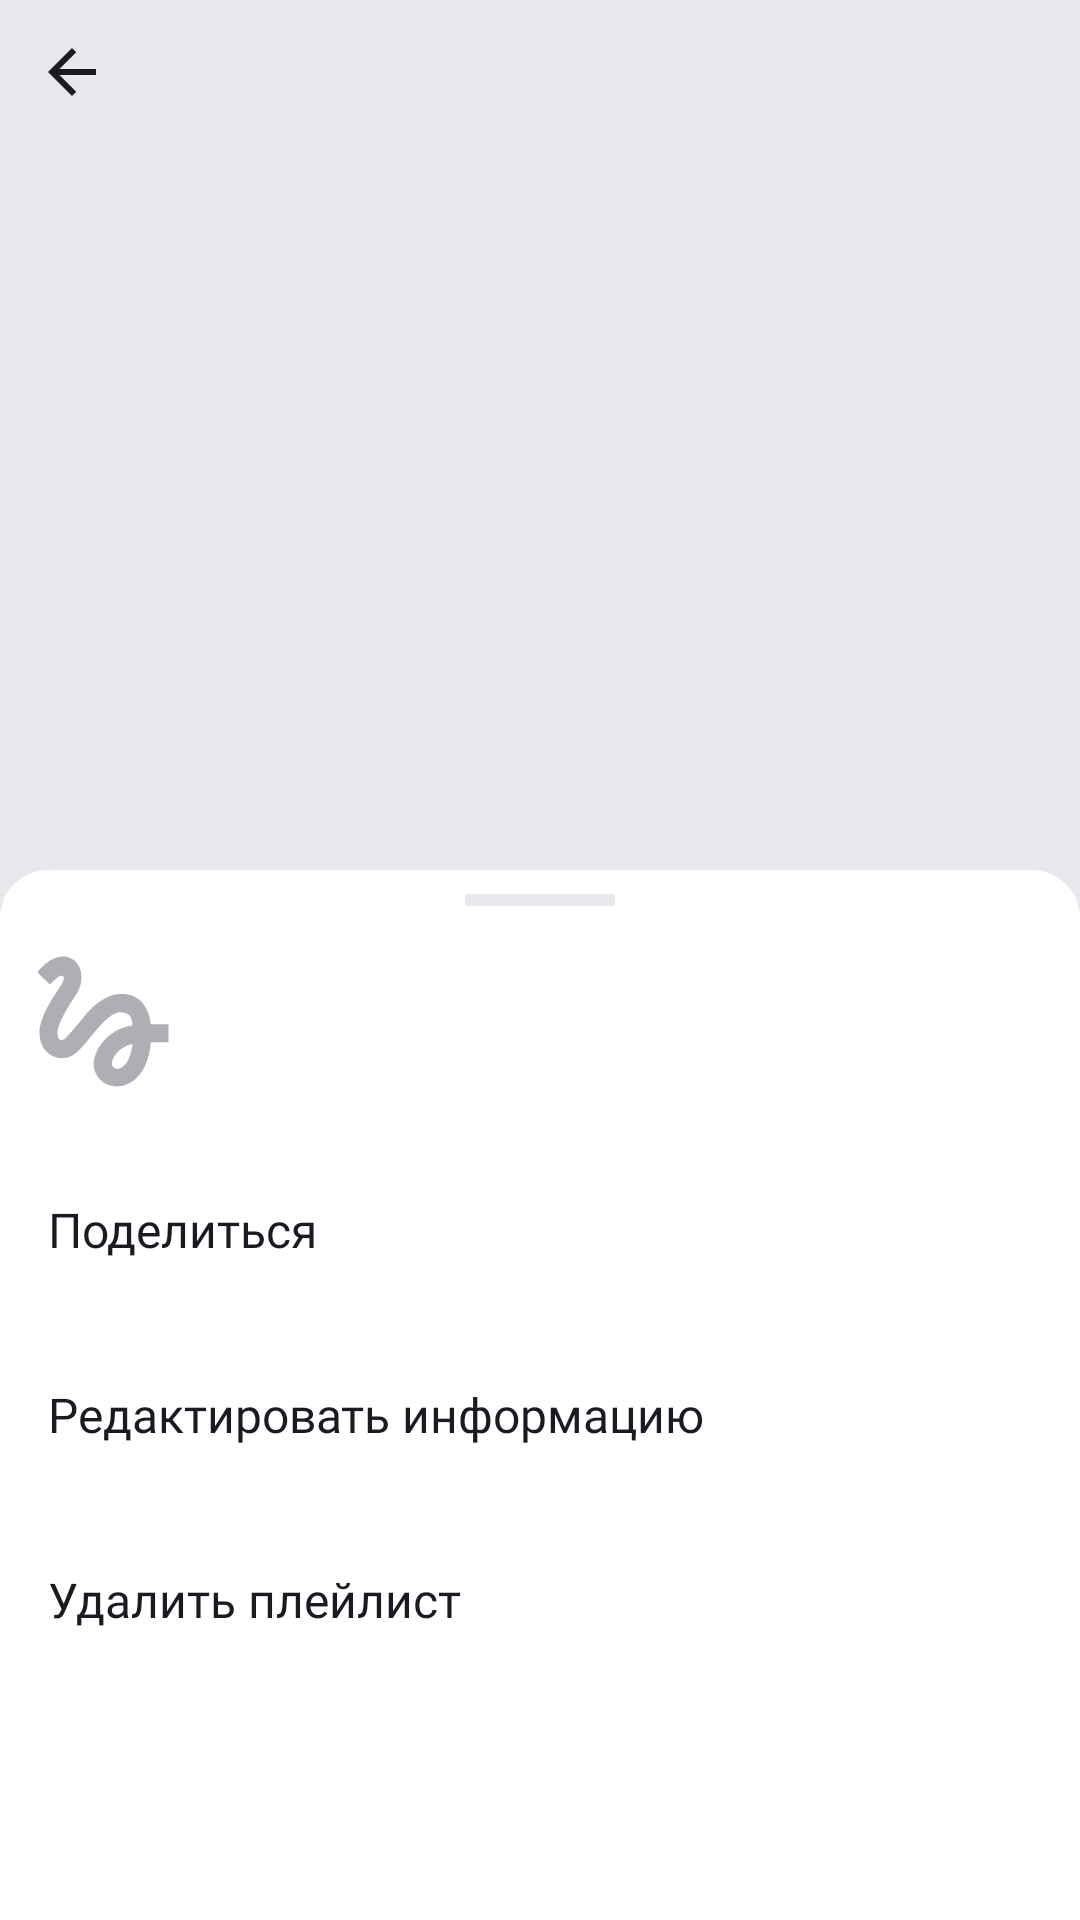

Write the Android layout XML for this screen, with the resource values it uses.
<!-- AndroidManifest.xml: application theme Theme.PlaylistMaker -->
<!-- res/layout/fragment_playlist.xml -->
<?xml version="1.0" encoding="utf-8"?>
<androidx.coordinatorlayout.widget.CoordinatorLayout xmlns:android="http://schemas.android.com/apk/res/android"
    xmlns:app="http://schemas.android.com/apk/res-auto"
    xmlns:tools="http://schemas.android.com/tools"
    android:layout_width="match_parent"
    android:layout_height="match_parent"
    android:background="@color/yp_light_gray"
    tools:context=".ui.fragment.implementation.PlaylistFragment">

    <androidx.constraintlayout.widget.ConstraintLayout
        android:layout_width="match_parent"
        android:layout_height="match_parent">

        <ImageView
            android:id="@+id/image_view_cover"
            android:layout_width="0dp"
            android:layout_height="0dp"
            android:importantForAccessibility="no"
            app:layout_constraintBottom_toTopOf="@id/text_view_name"
            app:layout_constraintDimensionRatio="1:1"
            app:layout_constraintEnd_toEndOf="parent"
            app:layout_constraintStart_toStartOf="parent"
            app:layout_constraintTop_toTopOf="parent"
            tools:src="@drawable/ic_cover_track_info_place_holder" />

        <ImageView
            android:id="@+id/image_view_back"
            android:layout_width="wrap_content"
            android:layout_height="wrap_content"
            android:layout_marginStart="@dimen/offset_16"
            android:layout_marginTop="@dimen/offset_16"
            android:importantForAccessibility="no"
            android:src="@drawable/ic_arrow_back"
            app:layout_constraintStart_toStartOf="parent"
            app:layout_constraintTop_toTopOf="parent" />

        <TextView
            android:id="@+id/text_view_name"
            style="@style/PlaylistNameTextView"
            android:layout_width="0dp"
            android:layout_height="wrap_content"
            android:layout_marginHorizontal="@dimen/offset_16"
            android:layout_marginTop="@dimen/offset_24"
            app:layout_constraintEnd_toEndOf="parent"
            app:layout_constraintStart_toStartOf="parent"
            app:layout_constraintTop_toBottomOf="@id/image_view_cover"
            tools:text="Best songs 2021" />

        <TextView
            android:id="@+id/text_view_description"
            style="@style/PlaylistDescriptionTextView"
            android:layout_width="0dp"
            android:layout_height="wrap_content"
            android:layout_marginHorizontal="@dimen/offset_16"
            android:layout_marginTop="@dimen/offset_8"
            app:layout_constraintEnd_toEndOf="parent"
            app:layout_constraintStart_toStartOf="parent"
            app:layout_constraintTop_toBottomOf="@id/text_view_name"
            tools:text="2022" />

        <TextView
            android:id="@+id/text_view_properties"
            style="@style/PlaylistDescriptionTextView"
            android:layout_width="0dp"
            android:layout_height="wrap_content"
            android:layout_marginHorizontal="@dimen/offset_16"
            android:layout_marginTop="@dimen/offset_8"
            app:layout_constraintEnd_toEndOf="parent"
            app:layout_constraintStart_toStartOf="parent"
            app:layout_constraintTop_toBottomOf="@id/text_view_description"
            tools:text="300 минут • 98 треков" />

        <ImageView
            android:id="@+id/image_view_share"
            android:layout_width="wrap_content"
            android:layout_height="wrap_content"
            android:layout_marginTop="@dimen/offset_16"
            android:src="@drawable/ic_share_black"
            app:layout_constraintStart_toStartOf="@id/text_view_properties"
            app:layout_constraintTop_toBottomOf="@id/text_view_properties" />

        <ImageView
            android:id="@+id/image_view_more"
            android:layout_width="wrap_content"
            android:layout_height="wrap_content"
            android:layout_marginStart="@dimen/offset_16"
            android:src="@drawable/ic_more"
            app:layout_constraintStart_toEndOf="@id/image_view_share"
            app:layout_constraintTop_toTopOf="@id/image_view_share" />

    </androidx.constraintlayout.widget.ConstraintLayout>

    <androidx.constraintlayout.widget.ConstraintLayout
        android:id="@+id/constraint_layout_bottom_sheet"
        android:layout_width="match_parent"
        android:layout_height="match_parent"
        android:background="@drawable/bottom_sheet_background"
        app:behavior_hideable="false"
        app:behavior_peekHeight="150dp"
        app:layout_behavior="com.google.android.material.bottomsheet.BottomSheetBehavior">

        <View
            android:id="@+id/view_top"
            android:layout_width="@dimen/offset_50"
            android:layout_height="@dimen/offset_4"
            android:layout_marginTop="@dimen/offset_8"
            android:background="@color/view_top_background_color"
            app:layout_constraintEnd_toEndOf="parent"
            app:layout_constraintStart_toStartOf="parent"
            app:layout_constraintTop_toTopOf="parent" />

        <androidx.recyclerview.widget.RecyclerView
            android:id="@+id/recycler_view_playlist_tracks"
            android:layout_width="match_parent"
            android:layout_height="0dp"
            android:layout_marginTop="@dimen/offset_16"
            app:layout_constraintBottom_toBottomOf="parent"
            app:layout_constraintEnd_toEndOf="parent"
            app:layout_constraintStart_toStartOf="parent"
            app:layout_constraintTop_toBottomOf="@id/view_top"
            tools:listitem="@layout/playlist_bottom_sheet_view" />

    </androidx.constraintlayout.widget.ConstraintLayout>

    <View
        android:id="@+id/view_overlay"
        android:layout_width="match_parent"
        android:layout_height="match_parent"
        android:background="#99000000"
        android:visibility="gone" />

    <androidx.constraintlayout.widget.ConstraintLayout
        android:id="@+id/constraint_layout_more"
        android:layout_width="match_parent"
        android:layout_height="match_parent"
        android:background="@drawable/bottom_sheet_background"
        app:behavior_hideable="true"
        app:behavior_peekHeight="350dp"
        app:layout_behavior="com.google.android.material.bottomsheet.BottomSheetBehavior">

        <View
            android:id="@+id/view_more_top"
            android:layout_width="@dimen/offset_50"
            android:layout_height="@dimen/offset_4"
            android:layout_marginTop="@dimen/offset_8"
            android:background="@color/view_top_background_color"
            app:layout_constraintEnd_toEndOf="parent"
            app:layout_constraintStart_toStartOf="parent"
            app:layout_constraintTop_toTopOf="parent" />

        <ImageView
            android:id="@+id/image_view_playlist_cover"
            android:layout_width="@dimen/cover_side"
            android:layout_height="@dimen/cover_side"
            android:layout_marginStart="@dimen/offset_12"
            android:layout_marginTop="@dimen/offset_20"
            android:importantForAccessibility="no"
            android:scaleType="centerCrop"
            android:src="@drawable/ic_cover_place_holder"
            app:layout_constraintStart_toStartOf="parent"
            app:layout_constraintTop_toTopOf="@id/view_more_top" />

        <TextView
            android:id="@+id/text_view_playlist_name"
            style="@style/TrackNameTextView"
            android:layout_width="0dp"
            android:layout_height="wrap_content"
            android:layout_marginStart="@dimen/offset_8"
            android:layout_marginTop="@dimen/offset_6"
            android:layout_marginEnd="@dimen/offset_44"
            app:layout_constraintEnd_toEndOf="parent"
            app:layout_constraintStart_toEndOf="@id/image_view_playlist_cover"
            app:layout_constraintTop_toTopOf="@id/image_view_playlist_cover"
            tools:text="Best songs 2021" />

        <TextView
            android:id="@+id/text_view_tracks_number"
            style="@style/ArtistAndLengthTextView"
            android:layout_width="0dp"
            android:layout_height="wrap_content"
            android:layout_marginStart="@dimen/offset_8"
            android:layout_marginTop="@dimen/offset_1"
            android:layout_marginEnd="@dimen/offset_44"
            app:layout_constraintEnd_toEndOf="parent"
            app:layout_constraintStart_toEndOf="@id/image_view_playlist_cover"
            app:layout_constraintTop_toBottomOf="@id/text_view_playlist_name"
            tools:text="98 треков" />

        <TextView
            android:id="@+id/text_view_share"
            style="@style/SettingsItemTextView"
            android:layout_width="0dp"
            android:layout_height="wrap_content"
            android:layout_marginTop="@dimen/offset_16"
            android:paddingVertical="@dimen/offset_20"
            android:paddingStart="@dimen/offset_16"
            android:paddingEnd="@dimen/offset_44"
            android:text="@string/share_playlist"
            app:layout_constraintEnd_toEndOf="parent"
            app:layout_constraintStart_toStartOf="parent"
            app:layout_constraintTop_toBottomOf="@id/image_view_playlist_cover" />

        <TextView
            android:id="@+id/text_view_update"
            style="@style/SettingsItemTextView"
            android:layout_width="0dp"
            android:layout_height="wrap_content"
            android:paddingVertical="@dimen/offset_20"
            android:paddingStart="@dimen/offset_16"
            android:paddingEnd="@dimen/offset_44"
            android:text="@string/update_playlist_info"
            app:layout_constraintEnd_toEndOf="parent"
            app:layout_constraintStart_toStartOf="parent"
            app:layout_constraintTop_toBottomOf="@id/text_view_share" />

        <TextView
            android:id="@+id/text_view_delete"
            style="@style/SettingsItemTextView"
            android:layout_width="0dp"
            android:layout_height="wrap_content"
            android:paddingVertical="@dimen/offset_20"
            android:paddingStart="@dimen/offset_16"
            android:paddingEnd="@dimen/offset_44"
            android:text="@string/delete_playlist"
            app:layout_constraintEnd_toEndOf="parent"
            app:layout_constraintStart_toStartOf="parent"
            app:layout_constraintTop_toBottomOf="@id/text_view_update" />

    </androidx.constraintlayout.widget.ConstraintLayout>

</androidx.coordinatorlayout.widget.CoordinatorLayout>
<!-- res/layout/playlist_bottom_sheet_view.xml (included above) -->
<?xml version="1.0" encoding="utf-8"?>
<androidx.constraintlayout.widget.ConstraintLayout xmlns:android="http://schemas.android.com/apk/res/android"
    xmlns:app="http://schemas.android.com/apk/res-auto"
    xmlns:tools="http://schemas.android.com/tools"
    android:layout_width="match_parent"
    android:layout_height="wrap_content"
    android:paddingVertical="@dimen/offset_8">

    <ImageView
        android:id="@+id/image_view_cover"
        android:layout_width="@dimen/cover_side"
        android:layout_height="@dimen/cover_side"
        android:layout_marginStart="@dimen/offset_12"
        android:importantForAccessibility="no"
        android:scaleType="centerCrop"
        android:src="@drawable/ic_cover_place_holder"
        app:layout_constraintBottom_toBottomOf="parent"
        app:layout_constraintStart_toStartOf="parent"
        app:layout_constraintTop_toTopOf="parent" />

    <TextView
        android:id="@+id/text_view_playlist_name"
        style="@style/TrackNameTextView"
        android:layout_width="0dp"
        android:layout_height="wrap_content"
        android:layout_marginStart="@dimen/offset_8"
        android:layout_marginTop="@dimen/offset_6"
        android:layout_marginEnd="@dimen/offset_44"
        app:layout_constraintEnd_toEndOf="parent"
        app:layout_constraintStart_toEndOf="@id/image_view_cover"
        app:layout_constraintTop_toTopOf="@id/image_view_cover"
        tools:text="Best songs 2021" />

    <TextView
        android:id="@+id/text_view_tracks_number"
        style="@style/ArtistAndLengthTextView"
        android:layout_width="0dp"
        android:layout_height="wrap_content"
        android:layout_marginStart="@dimen/offset_8"
        android:layout_marginTop="@dimen/offset_1"
        android:layout_marginEnd="@dimen/offset_44"
        app:layout_constraintEnd_toEndOf="parent"
        app:layout_constraintStart_toEndOf="@id/image_view_cover"
        app:layout_constraintTop_toBottomOf="@id/text_view_playlist_name"
        tools:text="98 треков" />

</androidx.constraintlayout.widget.ConstraintLayout>
<!-- resources referenced by this layout -->
<resources>
  <color name="view_top_background_color">@color/yp_light_gray</color>
  <color name="yp_light_gray">#E6E8EB</color>
  <dimen name="cover_side">45dp</dimen>
  <dimen name="offset_1">1dp</dimen>
  <dimen name="offset_12">12dp</dimen>
  <dimen name="offset_16">16dp</dimen>
  <dimen name="offset_20">20dp</dimen>
  <dimen name="offset_24">24dp</dimen>
  <dimen name="offset_4">4dp</dimen>
  <dimen name="offset_44">44dp</dimen>
  <dimen name="offset_50">50dp</dimen>
  <dimen name="offset_6">6dp</dimen>
  <dimen name="offset_8">8dp</dimen>
  <!-- drawable bottom_sheet_background (drawable) -->
  <?xml version="1.0" encoding="utf-8"?>
  <shape xmlns:android="http://schemas.android.com/apk/res/android"
      android:shape="rectangle">
  
      <solid android:color="@color/bottom_sheet_background_color" />
  
      <corners
          android:topLeftRadius="@dimen/offset_16"
          android:topRightRadius="@dimen/offset_16" />
  
  </shape>
  <!-- drawable ic_arrow_back (drawable) -->
  <vector xmlns:android="http://schemas.android.com/apk/res/android"
      android:width="16dp"
      android:height="16dp"
      android:viewportWidth="16"
      android:viewportHeight="16">
      <path
          android:pathData="M16,7H3.83L9.42,1.41L8,0L0,8L8,16L9.41,14.59L3.83,9H16V7Z"
          android:fillColor="#1A1B22" />
  </vector>
  <!-- drawable ic_more (drawable) -->
  <?xml version="1.0" encoding="utf-8"?>
  <vector xmlns:android="http://schemas.android.com/apk/res/android"
      android:width="24dp"
      android:height="24dp"
      android:viewportWidth="24"
      android:viewportHeight="24">
  
      <path
          android:fillColor="@color/yp_black"
          android:pathData="M14,6C14,4.9 13.1,4 12,4C10.9,4 10,4.9 10,6C10,7.1 10.9,8 12,8C13.1,8 14,7.1 14,6ZM14,18C14,16.9 13.1,16 12,16C10.9,16 10,16.9 10,18C10,19.1 10.9,20 12,20C13.1,20 14,19.1 14,18ZM14,12C14,10.9 13.1,10 12,10C10.9,10 10,10.9 10,12C10,13.1 10.9,14 12,14C13.1,14 14,13.1 14,12Z" />
  
  </vector>
  <string name="delete_playlist">Удалить плейлист</string>
  <string name="share_playlist">Поделиться</string>
  <string name="update_playlist_info">Редактировать информацию</string>
  <style name="ArtistAndLengthTextView">
          <item name="android:textColor">@color/yp_text_gray</item>
          <item name="android:textSize">11sp</item>
          <item name="android:fontFamily">@font/ys_display_regular</item>
          <item name="android:textFontWeight">400</item>
          <item name="android:lines">1</item>
          <item name="android:ellipsize">end</item>
      </style>
  <style name="SettingsItemTextView">
          <item name="android:fontFamily">@font/ys_display_regular</item>
          <item name="android:textColor">@color/settings_item_text_color</item>
          <item name="android:textSize">16sp</item>
      </style>
  <style name="TrackNameTextView">
          <item name="android:textColor">@color/yp_black</item>
          <item name="android:textSize">16sp</item>
          <item name="android:fontFamily">@font/ys_display_regular</item>
          <item name="android:textFontWeight">400</item>
          <item name="android:lines">1</item>
          <item name="android:ellipsize">end</item>
      </style>
  <style name="Theme.PlaylistMaker" parent="Theme.Material3.DayNight.NoActionBar">
          <item name="android:windowBackground">@color/yp_white</item>
          <item name="colorPrimary">@color/yp_blue</item>
      </style>
  <color name="bottom_sheet_background_color">@color/yp_white</color>
  <color name="cover_place_holder_fill_color">@color/yp_text_gray</color>
  <color name="yp_black">#1A1B22</color>
  <color name="yp_text_gray">#AEAFB4</color>
  <color name="settings_item_text_color">@color/yp_black</color>
  <color name="yp_white">#FFFFFF</color>
  <color name="yp_blue">#3772E7</color>
</resources>
